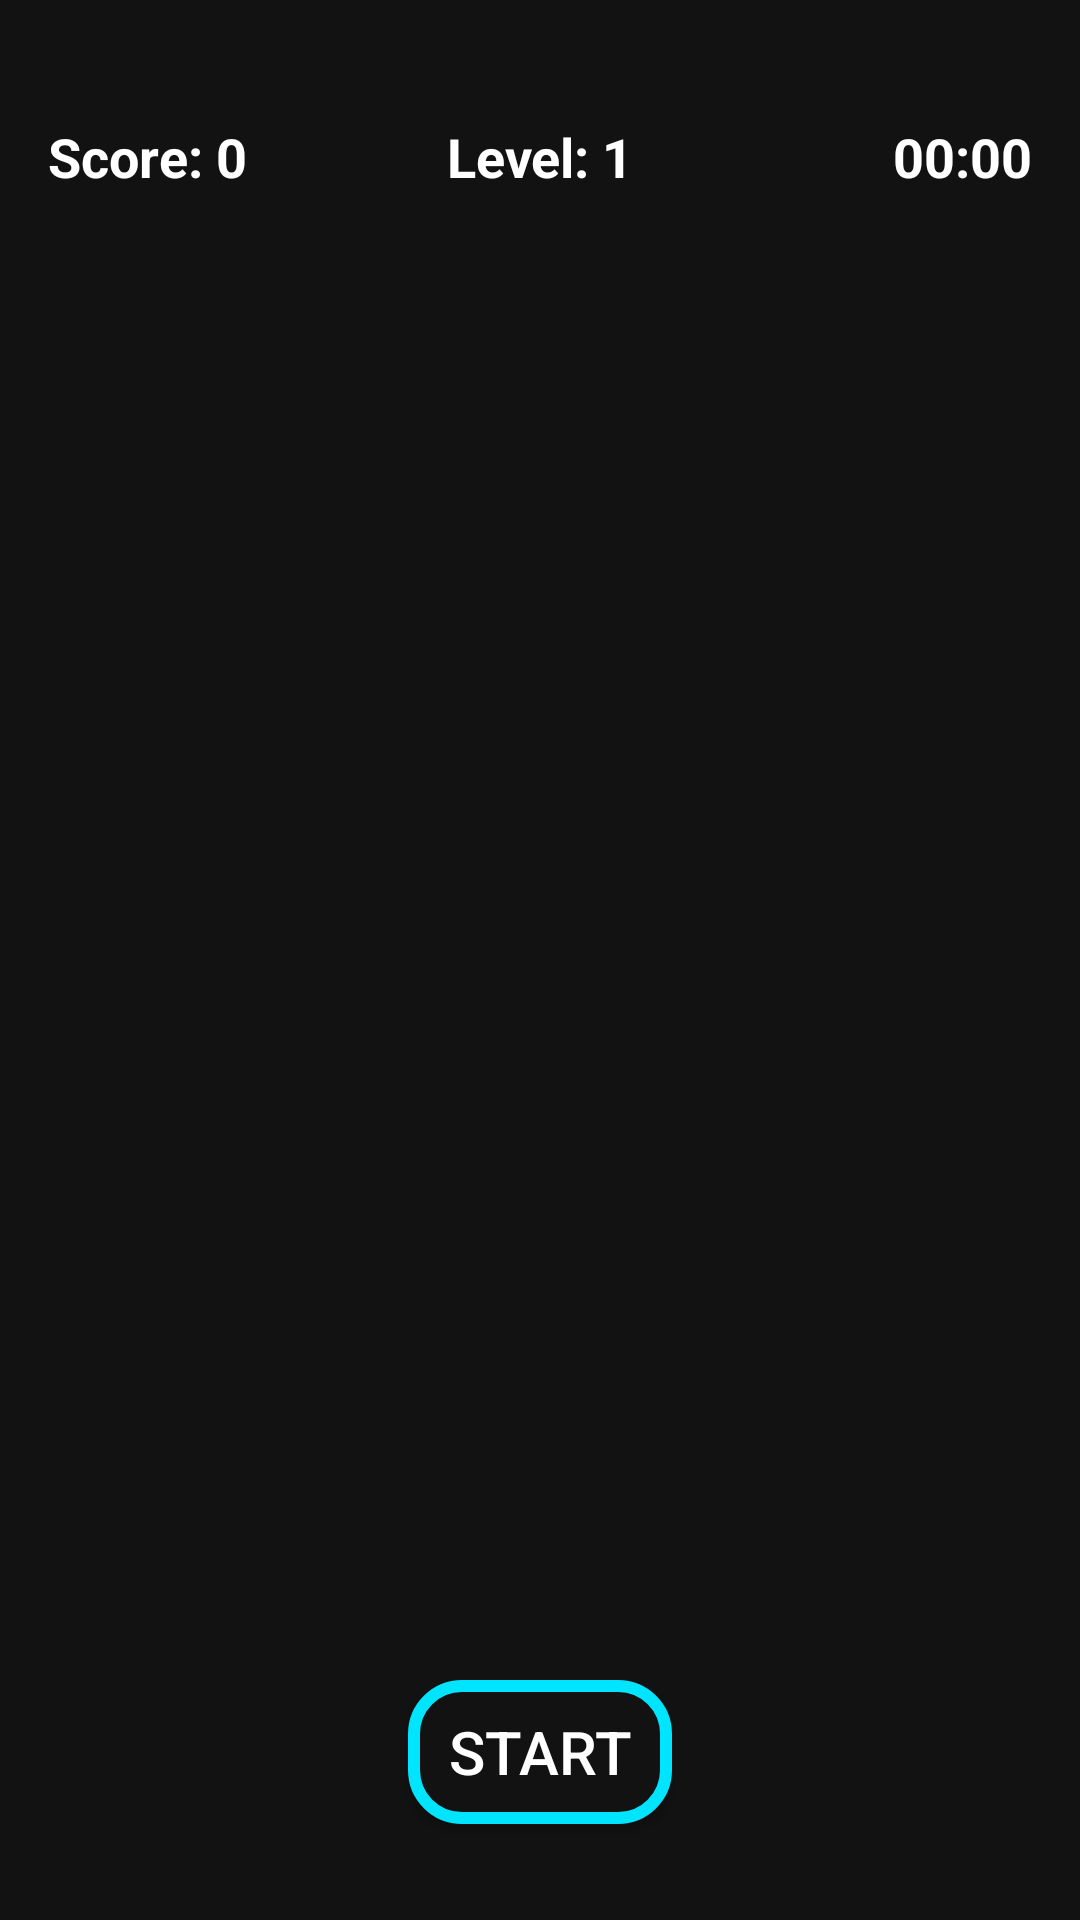

Reconstruct the res/layout file that produces this screen, plus the resources it refers to.
<!-- AndroidManifest.xml: application theme Theme.FitnessHub -->
<!-- res/layout/memorytap_activity.xml -->
<?xml version="1.0" encoding="utf-8"?>

<FrameLayout xmlns:android="http://schemas.android.com/apk/res/android"
    android:id="@+id/backgroundGlow"
    android:layout_width="match_parent"
    android:layout_height="match_parent"
    android:background="#121212">

    
    <LinearLayout
        android:layout_width="match_parent"
        android:layout_height="wrap_content"
        android:orientation="horizontal"
        android:padding="16dp"
        android:gravity="center"
        android:layout_marginTop="24dp">

        <TextView
            android:id="@+id/tvScore"
            android:layout_width="0dp"
            android:layout_height="wrap_content"
            android:layout_weight="1"
            android:text="Score: 0"
            android:textColor="#FFFFFF"
            android:textSize="18sp"
            android:textStyle="bold" />

        <TextView
            android:id="@+id/tvLevel"
            android:layout_width="0dp"
            android:layout_height="wrap_content"
            android:layout_weight="1"
            android:text="Level: 1"
            android:textColor="#FFFFFF"
            android:textSize="18sp"
            android:textStyle="bold"
            android:gravity="center" />

        <TextView
            android:id="@+id/tvTimer"
            android:layout_width="0dp"
            android:layout_height="wrap_content"
            android:layout_weight="1"
            android:text="00:00"
            android:textColor="#FFFFFF"
            android:textSize="18sp"
            android:textStyle="bold"
            android:gravity="end" />
    </LinearLayout>

    
    <GridLayout
        android:id="@+id/gridNumbers"
        android:layout_width="match_parent"
        android:layout_height="wrap_content"
        android:layout_gravity="center"
        android:columnCount="3"
        android:rowCount="3"
        android:layout_marginTop="100dp"
        android:layout_marginBottom="150dp"
        android:padding="16dp" />

    
    <Button
        android:id="@+id/btnStart"
        android:layout_width="wrap_content"
        android:layout_height="wrap_content"
        android:text="Start"
        android:textColor="#FFFFFF"
        android:textSize="20sp"
        android:layout_gravity="bottom|center_horizontal"
        android:layout_marginBottom="32dp"
        android:background="@drawable/neon_button" />

</FrameLayout>
<!-- resources referenced by this layout -->
<resources>
  <!-- drawable neon_button (drawable) -->
  <selector xmlns:android="http://schemas.android.com/apk/res/android">
      <item android:state_pressed="true">
          <shape android:shape="rectangle">
              <solid android:color="#FFEB3B"/>
              <corners android:radius="16dp"/>
              <stroke android:width="4dp" android:color="#FFFF00"/>
              <padding android:left="8dp" android:top="8dp" android:right="8dp" android:bottom="8dp"/>
          </shape>
      </item>
      <item>
          <shape android:shape="rectangle">
              <solid android:color="#121212"/>
              <corners android:radius="16dp"/>
              <stroke android:width="4dp" android:color="#00E5FF"/>
              <padding android:left="8dp" android:top="8dp" android:right="8dp" android:bottom="8dp"/>
          </shape>
      </item>
  </selector>
  <style name="Theme.FitnessHub" parent="Base.Theme.FitnessHub" />
  <style name="Base.Theme.FitnessHub" parent="Theme.Material3.DayNight.NoActionBar">
          
          
      </style>
</resources>
